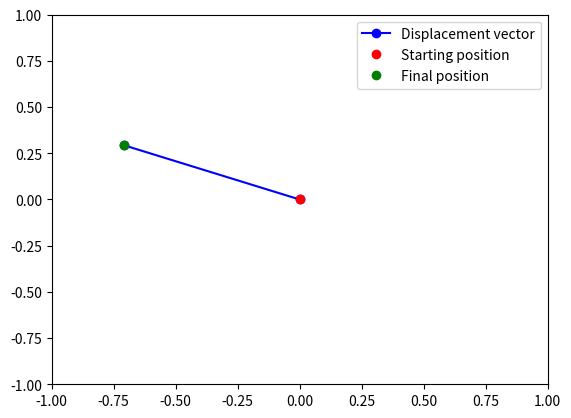

Source code (Python):
import matplotlib.pyplot as plt
import numpy as np

# Define the starting position and heading of the robot
x0 = 0
y0 = 0
theta0 = np.pi / 4

# Define the change in heading angle
d_theta = np.pi / 2

# Compute the displacement vector using the half-angle approximation
delta_theta = d_theta / 2
delta_x = np.cos(theta0 + delta_theta) - np.cos(theta0)
delta_y = np.sin(theta0 + delta_theta) - np.sin(theta0)

# Compute the final position and heading of the robot
x1 = x0 + delta_x
y1 = y0 + delta_y
theta1 = theta0 + d_theta

# Plot the starting and final positions of the robot, as well as the displacement vector
fig, ax = plt.subplots()
ax.plot([x0, x1], [y0, y1], 'bo-', label='Displacement vector')
ax.plot(x0, y0, 'ro', label='Starting position')
ax.plot(x1, y1, 'go', label='Final position')
ax.legend()
ax.set_xlim(-1, 1)
ax.set_ylim(-1, 1)
plt.show()
